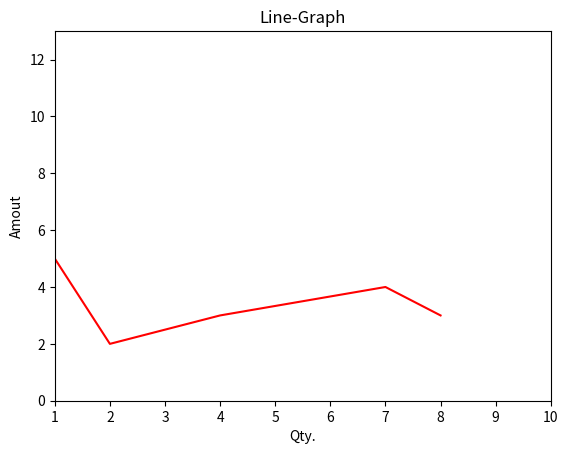

Write Python code to recreate this figure.
#Working with line

import matplotlib.pyplot as plt

fig=plt.figure("Line-Graph")
ax = fig.add_subplot(1,1,1)
ax.set_xlim([1,10])
ax.set_ylim([0,13])

ax.set_title('Line-Graph')
ax.set_xlabel('Qty.')
ax.set_ylabel('Amout')

ax.plot([1,2,4,7,8],[5,2,3,4,3],'r')

plt.show()